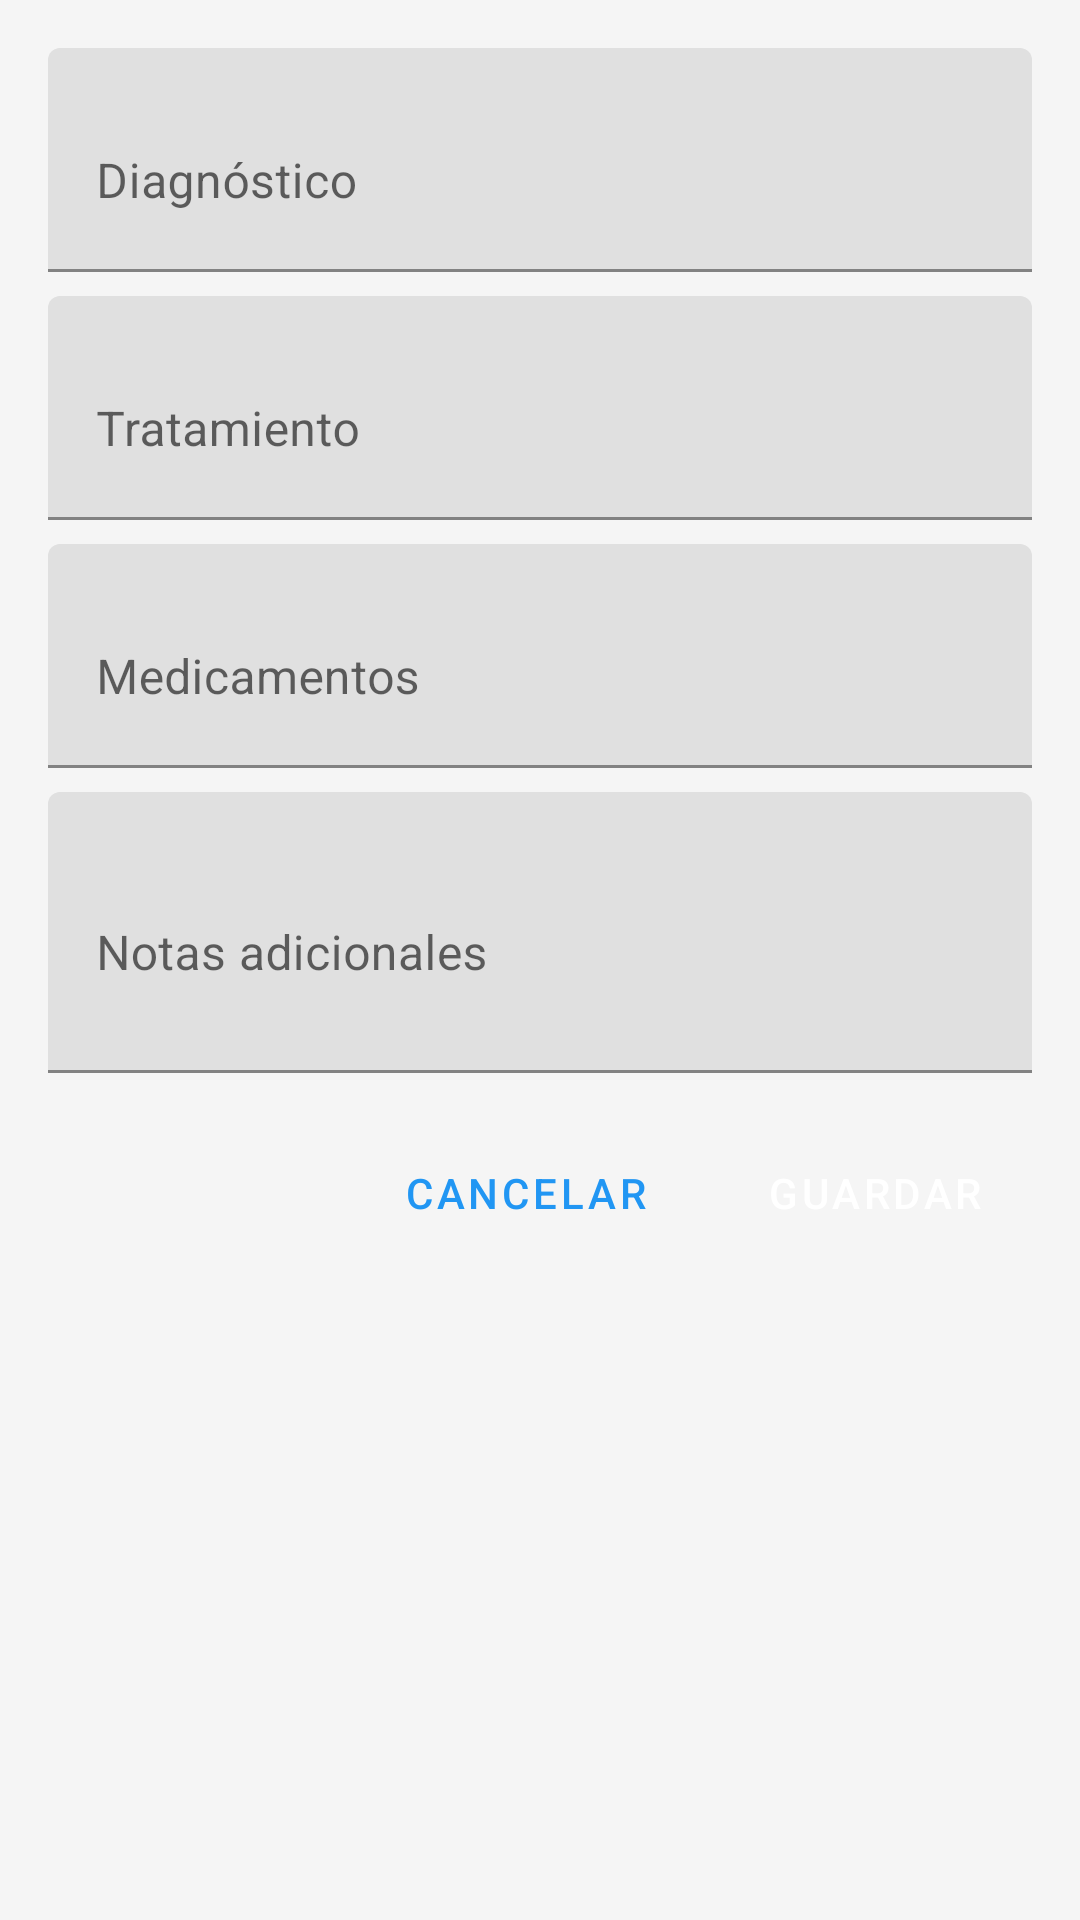

Android layout source for this screen:
<!-- AndroidManifest.xml: application theme Theme.MediControlPro -->
<!-- res/layout/dialog_editar_expediente.xml -->
<?xml version="1.0" encoding="utf-8"?>
<ScrollView
    xmlns:android="http://schemas.android.com/apk/res/android"
    xmlns:app="http://schemas.android.com/apk/res-auto"
    android:layout_width="match_parent"
    android:layout_height="match_parent">

    <LinearLayout
        android:layout_width="match_parent"
        android:layout_height="wrap_content"
        android:orientation="vertical"
        android:padding="16dp">

        <com.google.android.material.textfield.TextInputLayout
            android:layout_width="match_parent"
            android:layout_height="wrap_content"
            android:layout_marginBottom="8dp">

            <com.google.android.material.textfield.TextInputEditText
                android:id="@+id/edit_diagnostico"
                android:layout_width="match_parent"
                android:layout_height="wrap_content"
                android:hint="Diagnóstico"
                android:inputType="textMultiLine"
                android:minLines="2"
                android:maxLines="4" />

        </com.google.android.material.textfield.TextInputLayout>

        <com.google.android.material.textfield.TextInputLayout
            android:layout_width="match_parent"
            android:layout_height="wrap_content"
            android:layout_marginBottom="8dp">

            <com.google.android.material.textfield.TextInputEditText
                android:id="@+id/edit_tratamiento"
                android:layout_width="match_parent"
                android:layout_height="wrap_content"
                android:hint="Tratamiento"
                android:inputType="textMultiLine"
                android:minLines="2"
                android:maxLines="4" />

        </com.google.android.material.textfield.TextInputLayout>

        <com.google.android.material.textfield.TextInputLayout
            android:layout_width="match_parent"
            android:layout_height="wrap_content"
            android:layout_marginBottom="8dp">

            <com.google.android.material.textfield.TextInputEditText
                android:id="@+id/edit_medicamentos"
                android:layout_width="match_parent"
                android:layout_height="wrap_content"
                android:hint="Medicamentos"
                android:inputType="textMultiLine"
                android:minLines="2"
                android:maxLines="4" />

        </com.google.android.material.textfield.TextInputLayout>

        <com.google.android.material.textfield.TextInputLayout
            android:layout_width="match_parent"
            android:layout_height="wrap_content"
            android:layout_marginBottom="16dp">

            <com.google.android.material.textfield.TextInputEditText
                android:id="@+id/edit_notas"
                android:layout_width="match_parent"
                android:layout_height="wrap_content"
                android:hint="Notas adicionales"
                android:inputType="textMultiLine"
                android:minLines="3"
                android:maxLines="6" />

        </com.google.android.material.textfield.TextInputLayout>

        <LinearLayout
            android:layout_width="match_parent"
            android:layout_height="wrap_content"
            android:orientation="horizontal"
            android:gravity="end">

            <Button
                android:id="@+id/btn_cancelar"
                android:layout_width="wrap_content"
                android:layout_height="wrap_content"
                android:text="Cancelar"
                style="?attr/materialButtonOutlinedStyle" />

            <Button
                android:id="@+id/btn_guardar"
                android:layout_width="wrap_content"
                android:layout_height="wrap_content"
                android:text="Guardar"
                android:layout_marginStart="8dp"
                style="?attr/materialButtonStyle" />

        </LinearLayout>

    </LinearLayout>

</ScrollView>
<!-- resources referenced by this layout -->
<resources>
  <style name="Theme.MediControlPro" parent="Theme.MaterialComponents.DayNight.DarkActionBar">
          
          <item name="colorPrimary">@color/primaryBlue</item>
          <item name="colorPrimaryVariant">@color/primaryDarkBlue</item>
          <item name="colorOnPrimary">@color/white</item>
          
          <item name="colorSecondary">@color/accentGreen</item>
          <item name="colorSecondaryVariant">@color/teal_700</item>
          <item name="colorOnSecondary">@color/white</item>
          
          <item name="android:statusBarColor">?attr/colorPrimaryVariant</item>
          
          <item name="android:windowBackground">@color/backgroundLight</item>
          <item name="android:textColor">@color/textDark</item>
      </style>
  <color name="primaryBlue">#FF2196F3</color>
  <color name="primaryDarkBlue">#FF1976D2</color>
  <color name="white">#FFFFFFFF</color>
  <color name="accentGreen">#FF4CAF50</color>
  <color name="teal_700">#FF018786</color>
  <color name="backgroundLight">#FFF5F5F5</color>
  <color name="textDark">#FF212121</color>
</resources>
